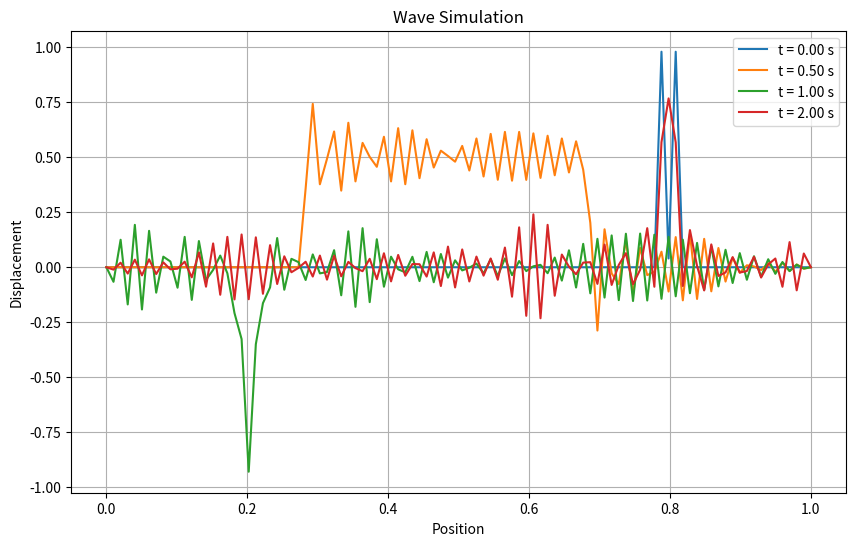
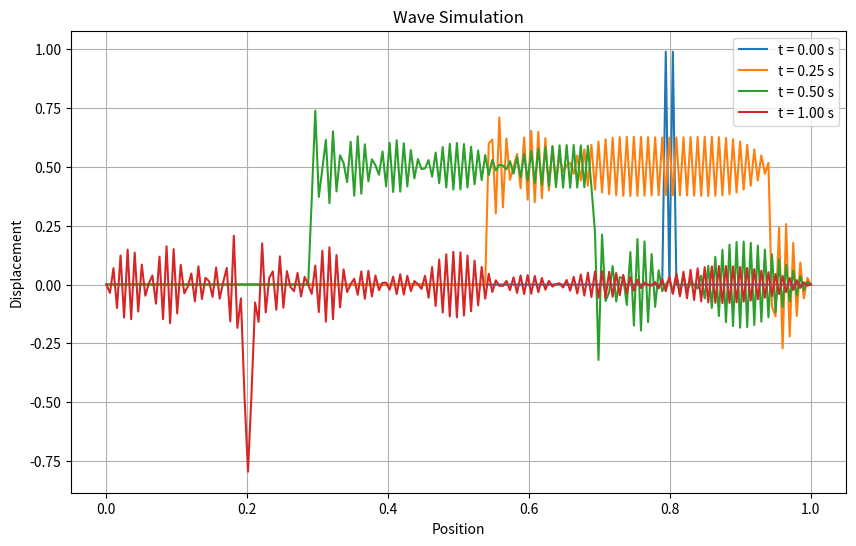

Python code for these plots, in order:
import numpy as np
import matplotlib.pyplot as plt

# 5. Wave equation
def leapfrog_wave_sim(length=1.0, nx=100, c=1.0, dt=0.01, steps=1000, pluck_pos=0.8, plot_times=[0, 100, 200, 500]):

    """
    It's a simulates of a wave on a string using the leapfrog algorithm.
    While also plots the results at different times, with different grids.
    To determine which graph is gives clearer representation.
    """

    h = length / (nx - 1)  # the spacing
    c_prime = c * dt / h  # this is the CFL ratio

    # CFL check, to make sure everything goes well
    if c_prime > 1:
        raise ValueError("CFL condition violated. Fix dt or nx.")

    x = np.linspace(0, length, nx)  # positions on the string

    # Initial conditions
    u = np.zeros(nx)
    u_new = np.zeros(nx)
    u_old = np.zeros(nx)
    pluck_idx = int(pluck_pos * (nx - 1))
    u[pluck_idx] = 1.0

    # First time step (simple start)
    for i in range(1, nx - 1):
        u_new[i] = u[i] + 0.5 * c_prime**2 * (u[i + 1] + u[i - 1] - 2 * u[i])

    # Leapfrog time-steps
    results = []
    for n in range(steps):
        for i in range(1, nx - 1):
            u_old[i] = 2 * u[i] - u_old[i] + c_prime**2 * (u[i + 1] + u[i - 1] - 2 * u[i])

        # Array is rotated
        u_old, u, u_new = u, u_old, u_new

        # Save specific time steps
        if n in plot_times:
            results.append((n, u.copy()))

    # Plotting
    plt.figure(figsize=(10, 6))
    for t, u_t in results:
        plt.plot(x, u_t, label=f"t = {t * dt:.2f} s")
    plt.title("Wave Simulation")
    plt.xlabel("Position")
    plt.ylabel("Displacement")
    plt.legend()
    plt.grid()
    plt.show()


# Simulation with two different grids to be compared
leapfrog_wave_sim(nx=100, dt=0.01, steps=500, plot_times=[0, 50, 100, 200])
leapfrog_wave_sim(nx=200, dt=0.005, steps=500, plot_times=[0, 50, 100, 200])
